Run: headless pygame with SDL's dummy video driver; simulated clock (each Clock.tick advances the game by its frame time, no real sleeping); random seed 0; keys injected as events and as key.get_pressed() state; no mouse input; restart key RETURN tapped at the start of phases 3 and 4.
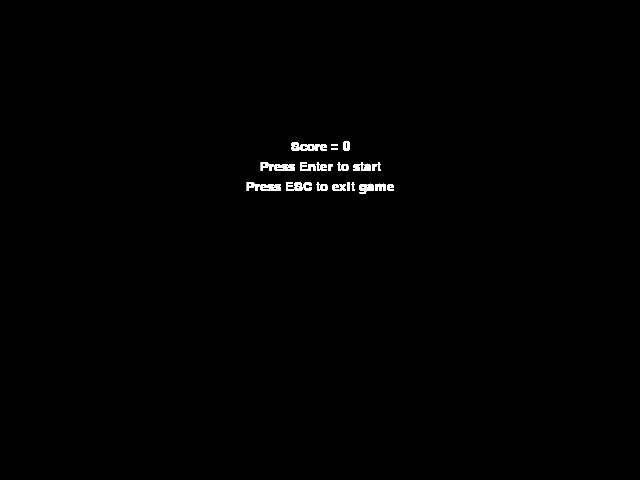
Frame 1 of 4 · flips 1–60 · no input
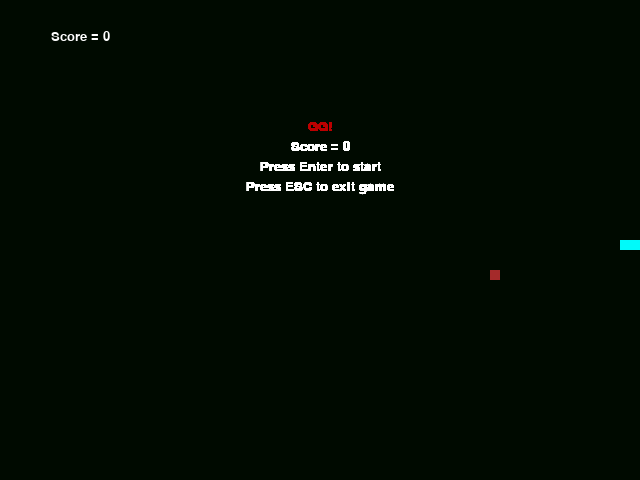
Frame 2 of 4 · flips 61–180 · tapped SPACE, RETURN · held RIGHT (→), D
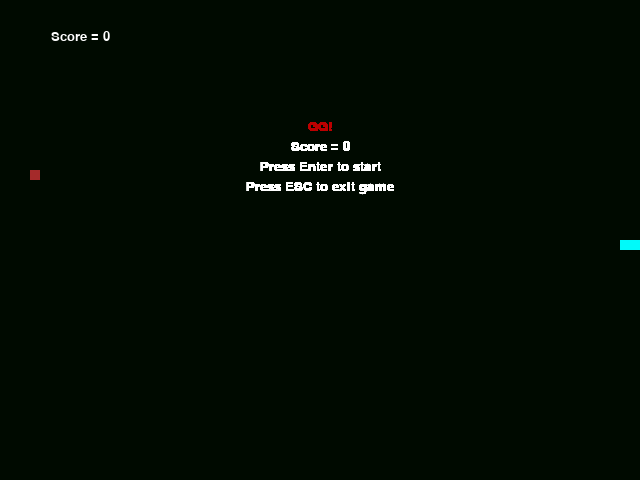
Frame 3 of 4 · flips 181–300 · tapped RETURN · held DOWN (↓), S
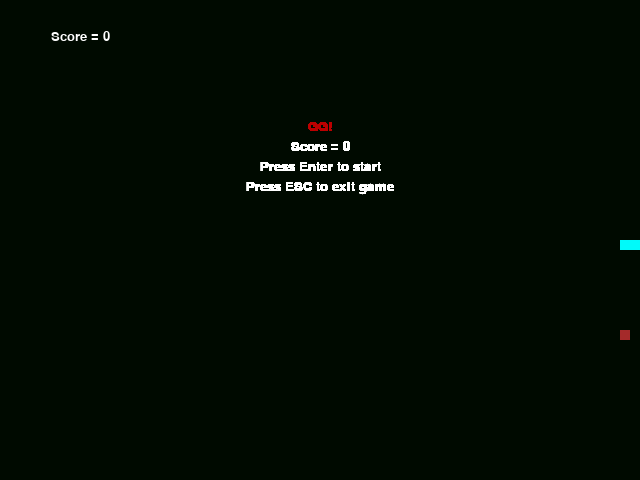
Frame 4 of 4 · flips 301–420 · tapped RETURN · held LEFT (←), A, UP (↑), W

The pygame program that drew these frames:

import pygame, sys, random, time

check_errors = pygame.init()

# sington : global used const parameter
class PARAM:
    WIN_X = 640
    WIN_Y = 480
    HEADER_Y = int(WIN_Y/8)
    GRID = 10
    MAX_X = int(WIN_X/GRID)
    MAX_Y = int(WIN_Y/GRID)
    FPS = 10
    # Colors 
    # red: GameOver text
    # cyan: snake
    # black: background
    # white: score text
    # brown: food
    RED_COLOR = pygame.Color(188, 0, 0)
    CYAN_COLOR = pygame.Color(0, 250, 250)
    BLACK_COLOR = pygame.Color(0, 10, 0)
    WHITE_COLOR = pygame.Color(255, 255, 255)
    BROWN_COLOR = pygame.Color(165, 42, 42)

class snakeGame:
    def __init__(self):
        # specify window size (main user surface)
        # single parameter with tuple
        self.playSurface = pygame.display.set_mode((PARAM.WIN_X, PARAM.WIN_Y))
        pygame.display.set_caption('Test for Snake Game!')
        # FPS 
        self.fpsCtrl = pygame.time.Clock()

        # snake shape
        # snakeBody format : head , body, body, ..., tail
        self.snakePos = [int(PARAM.WIN_X/2), int(PARAM.WIN_Y/2)]
        self.snakeBody = [[int(PARAM.WIN_X/2), int(PARAM.WIN_Y/2)], 
                          [int(PARAM.WIN_X/2) - PARAM.GRID*1, self.snakePos[1]],
                          [int(PARAM.WIN_X/2) - PARAM.GRID*2, self.snakePos[1]]
                         ]
        self.foodPos = self.generate_food()
        self.snakeDirect = "RIGHT"
        self.snakeChgTo = self.snakeDirect
        self.score = 0
        
        # Food generation : avoid hitting snake
        #self.foodSpawn = False

        pygame.display.flip()
        self.fpsCtrl.tick(PARAM.FPS)

    def reset(self):
        self.snakePos = [int(PARAM.WIN_X/2), int(PARAM.WIN_Y/2)]
        self.snakeBody = [[int(PARAM.WIN_X/2), int(PARAM.WIN_Y/2)], 
                          [int(PARAM.WIN_X/2) - PARAM.GRID*1, self.snakePos[1]],
                          [int(PARAM.WIN_X/2) - PARAM.GRID*2, self.snakePos[1]]
                         ]
        self.foodPos = self.generate_food()
        self.snakeDirect = "RIGHT"
        self.snakeChgTo = self.snakeDirect
        self.score = 0

    def generate_food(self):
        isGenerated = False
        gen_foodPos = []
        # Loop to make sure food not generate on snake's body
        while isGenerated == False:
            gen_foodPos = [int(random.randrange(1, PARAM.MAX_X)*PARAM.GRID),
                           int(random.randrange(1, PARAM.MAX_Y)*PARAM.GRID)]
            isGenerated = True
            for snake_body_p in self.snakeBody:
                if snake_body_p == gen_foodPos:
                    isGenerated = False
        return gen_foodPos

    def show_score(self, choice="play"):
        myFont = pygame.font.SysFont('monaco', 20)
        if choice == "finish":
            hintSurface = myFont.render(f'GG!', True, PARAM.RED_COLOR)
            hintRect = hintSurface.get_rect()
            hintRect.midtop = (PARAM.WIN_X/2, (PARAM.HEADER_Y+60))
            self.playSurface.blit(hintSurface, hintRect)

        scSurface = myFont.render(f'Score = {self.score}', True, PARAM.WHITE_COLOR)
        scRect = scSurface.get_rect()
        if choice == "play":
            scRect.midtop = (PARAM.WIN_X/8, PARAM.HEADER_Y/2)
        elif (choice == "finish") | (choice == "init"):
            scRect.midtop = (PARAM.WIN_X/2, (PARAM.HEADER_Y + 80))
        self.playSurface.blit(scSurface, scRect)
        
        if choice != "play":
            hintSurface = myFont.render(f'Press Enter to start', True, PARAM.WHITE_COLOR)
            hintRect = hintSurface.get_rect()
            hintRect.midtop = (PARAM.WIN_X/2, (PARAM.HEADER_Y+100))
            self.playSurface.blit(hintSurface, hintRect)

            hintSurface2 = myFont.render(f'Press ESC to exit game', True, PARAM.WHITE_COLOR)
            hintRect2 = hintSurface2.get_rect()
            hintRect2.midtop = (PARAM.WIN_X/2, (PARAM.HEADER_Y+120))
            self.playSurface.blit(hintSurface2, hintRect2)
        
    def update_direction_by_keyin(self, event):
        if (event.key == pygame.K_RIGHT) | (event.key == ord('d')):
            self.snakeChgTo = "RIGHT"
        if (event.key == pygame.K_LEFT) | (event.key == ord('a')):
            self.snakeChgTo = "LEFT"
        if (event.key == pygame.K_UP) | (event.key == ord('w')):
            self.snakeChgTo = "UP"
        if (event.key == pygame.K_DOWN) | (event.key == ord('s')):
            self.snakeChgTo = "DOWN"

        if (self.snakeChgTo == "RIGHT") & (self.snakeDirect != "LEFT"):
            self.snakeDirect = self.snakeChgTo
        elif (self.snakeChgTo == "LEFT") & (self.snakeDirect != "RIGHT"):
            self.snakeDirect = self.snakeChgTo
        elif (self.snakeChgTo == "UP") & (self.snakeDirect != "DOWN"):
            self.snakeDirect = self.snakeChgTo
        elif (self.snakeChgTo == "DOWN") & (self.snakeDirect != "UP"):
            self.snakeDirect = self.snakeChgTo

    def check_snake_body(self):
        if self.snakeDirect == "RIGHT":
            self.snakePos[0] += PARAM.GRID
        if self.snakeDirect == "LEFT":
            self.snakePos[0] -= PARAM.GRID
        if self.snakeDirect == "UP":
            self.snakePos[1] -= PARAM.GRID
        if self.snakeDirect == "DOWN":
            self.snakePos[1] += PARAM.GRID
        
        is_game_over = False
        for pos_body in self.snakeBody:
            if pos_body == self.snakePos:
                is_game_over = True
                break
                
        if (self.snakePos[0] > PARAM.WIN_X) | (self.snakePos[0] < 0):
            is_game_over = True 
        if (self.snakePos[1] > PARAM.WIN_Y) | (self.snakePos[1] < 0):
            is_game_over = True 
        

        self.snakeBody.insert(0, list(self.snakePos))
        if self.snakePos == self.foodPos:
            #self.foodSpawn = False
            self.score += 1

            self.foodPos = self.generate_food()
            #self.foodSpawn = True
        else:
            self.snakeBody.pop()
        
        return is_game_over
    
    def update_play_gui(self):
        self.playSurface.fill(PARAM.BLACK_COLOR)
        for pos in self.snakeBody:
            #snake
            pygame.draw.rect(self.playSurface,
                             PARAM.CYAN_COLOR,
                             pygame.Rect(pos[0], pos[1], 10, 10)
                            )
        #food
        pygame.draw.rect(self.playSurface,
                         PARAM.BROWN_COLOR,
                         pygame.Rect(self.foodPos[0], self.foodPos[1], 10, 10))
        self.show_score("play")
        pygame.display.flip()
        self.fpsCtrl.tick(PARAM.FPS)            

if __name__ == "__main__":
    p_game = snakeGame()
    is_game_over = True
    is_exit_game = False
    current_stat = "init"
    while not is_exit_game:
        for event in pygame.event.get():
            if event.type == pygame.QUIT:
                print("Close Window Pressed and exit by force")
                pygame.quit()
                sys.exit()
            elif event.type == pygame.KEYDOWN:
                if event.key==pygame.K_RETURN:
                    is_game_over = False
                    p_game.reset()

                if not is_game_over:
                    p_game.update_direction_by_keyin(event)
                elif event.key == pygame.K_ESCAPE:
                    # double ESC to really exit game
                    is_exit_game = True

                if (not is_exit_game) & (event.key == pygame.K_ESCAPE):
                    print("ESC Pressed and finish Game")
                    #p_game.show_score("finish")
                    #p_game.game_over()
                    is_game_over = True
                    #pygame.event.post(pygame.event.Event(pygame.QUIT))
        if (not is_exit_game) & (not is_game_over):
            is_game_over = p_game.check_snake_body()
            if is_game_over:
                current_stat = "finish"
        
        if is_game_over:
            #print("Game Over")
            p_game.show_score(current_stat)
            pygame.display.flip()
            p_game.fpsCtrl.tick(2)
        else:
            p_game.update_play_gui()

    #exit pygame
    pygame.quit()
    print("Exit by double-pressing ESC")
    #exit program
    sys.exit()
